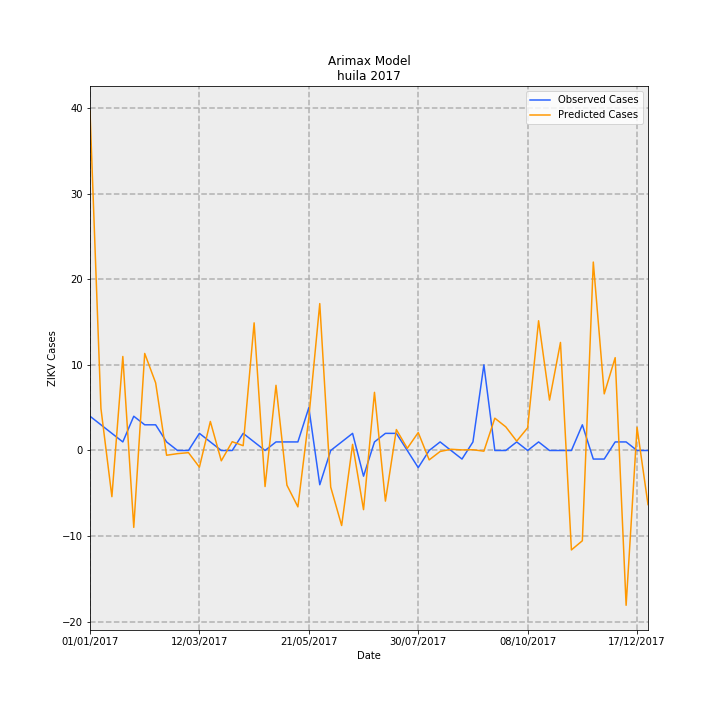

The data file committed next to this chart (first rows):
Date, predictions_incidence, observed_incidence, Predicted Cases, Observed Cases, error
01/01/2017, 3.432, 0.3464, 39.63, 4.0, -35.63
08/01/2017, 0.4247, 0.2598, 4.904, 3, -1.904
15/01/2017, -0.467, 0.1732, -5.393, 2.0, 7.393
22/01/2017, 0.9506, 0.08659, 10.98, 1.0, -9.978
29/01/2017, -0.7775, 0.3464, -8.979, 4.0, 12.98
05/02/2017, 0.9814, 0.2598, 11.33, 3, -8.333
12/02/2017, 0.6838, 0.2598, 7.897, 3, -4.897
19/02/2017, -0.04804, 0.08659, -0.5548, 1.0, 1.555
26/02/2017, -0.03182, 0.0, -0.3675, 0.0, 0.3675
05/03/2017, -0.02186, 0.0, -0.2525, 0.0, 0.2525
12/03/2017, -0.1684, 0.1732, -1.945, 2.0, 3.945
19/03/2017, 0.2935, 0.08659, 3.39, 1.0, -2.39
26/03/2017, -0.1045, 0.0, -1.206, 0.0, 1.206
02/04/2017, 0.08899, 0.0, 1.028, 0.0, -1.028
09/04/2017, 0.0485, 0.1732, 0.56, 2.0, 1.44
16/04/2017, 1.291, 0.08659, 14.9, 1.0, -13.9
23/04/2017, -0.3645, 0.0, -4.21, 0.0, 4.21
30/04/2017, 0.6592, 0.08659, 7.613, 1.0, -6.613
07/05/2017, -0.3511, 0.08659, -4.055, 1.0, 5.055
14/05/2017, -0.5701, 0.08659, -6.583, 1.0, 7.583
21/05/2017, 0.331, 0.433, 3.822, 5.0, 1.178
28/05/2017, 1.485, -0.3464, 17.15, -4.0, -21.15
04/06/2017, -0.3699, 0.0, -4.272, 0.0, 4.272
11/06/2017, -0.7588, 0.08659, -8.763, 1.0, 9.763
18/06/2017, 0.06196, 0.1732, 0.7155, 2.0, 1.284
25/06/2017, -0.5983, -0.2598, -6.909, -3, 3.909
02/07/2017, 0.5879, 0.08659, 6.789, 1.0, -5.789
09/07/2017, -0.512, 0.1732, -5.912, 2.0, 7.912
16/07/2017, 0.2118, 0.1732, 2.445, 2.0, -0.4454
23/07/2017, 0.02175, 0.0, 0.2512, 0.0, -0.2512
30/07/2017, 0.1816, -0.1732, 2.097, -2.0, -4.097
06/08/2017, -0.095, 0.0, -1.097, 0.0, 1.097
13/08/2017, -0.01002, 0.08659, -0.1157, 1.0, 1.116
20/08/2017, 0.01243, 0.0, 0.1435, 0.0, -0.1435
27/08/2017, 0.005917, -0.08659, 0.06833, -1.0, -1.068
03/09/2017, 0.007442, 0.08659, 0.08594, 1.0, 0.9141
10/09/2017, -0.006854, 0.8659, -0.07915, 10.0, 10.08
17/09/2017, 0.3267, 0.0, 3.773, 0.0, -3.773
24/09/2017, 0.2392, 0.0, 2.762, 0.0, -2.762
01/10/2017, 0.09456, 0.08659, 1.092, 1.0, -0.09193
08/10/2017, 0.2295, 0.0, 2.65, 0.0, -2.65
15/10/2017, 1.312, 0.08659, 15.15, 1.0, -14.15
22/10/2017, 0.5098, 0.0, 5.888, 0.0, -5.888
29/10/2017, 1.093, 0.0, 12.62, 0.0, -12.62
05/11/2017, -1.005, 0.0, -11.61, 0.0, 11.61
12/11/2017, -0.9127, 0.2598, -10.54, 3, 13.54
19/11/2017, 1.905, -0.08659, 22, -1.0, -23
26/11/2017, 0.5728, -0.08659, 6.614, -1.0, -7.614
03/12/2017, 0.9388, 0.08659, 10.84, 1.0, -9.841
10/12/2017, -1.565, 0.08659, -18.08, 1.0, 19.08
17/12/2017, 0.2333, 0.0, 2.694, 0.0, -2.694
24/12/2017, -0.5471, 0.0, -6.318, 0.0, 6.318
